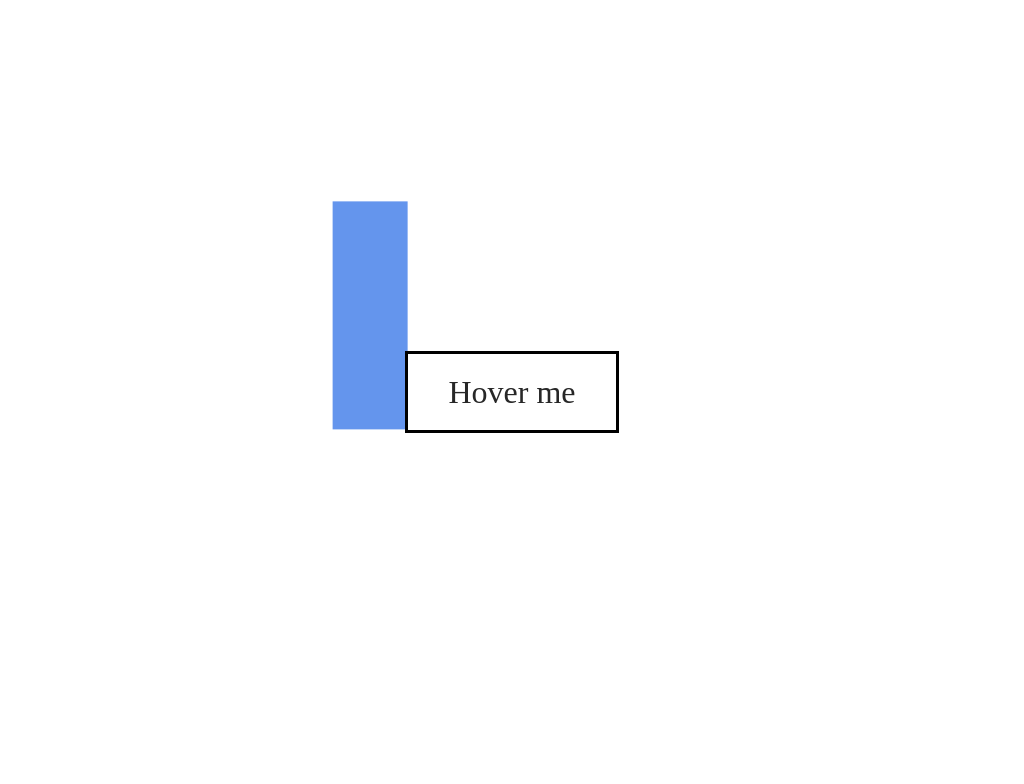

Here is a drawing made with CSS. Write the source that renders it.

<!-- file: index.html -->
<!DOCTYPE html>
<html lang="en">
<head>
    <meta charset="UTF-8">
    <meta name="viewport" content="width=device-width, initial-scale=1.0">
    <link rel="stylesheet" href="./style.css">
    <title>Button Hover Effect 01</title>
</head>
<body>
    <a href="#">Hover me</a>
</body>
</html>

/* file: style.css */
body {
    height: 100vh;
    display: flex;
    justify-content: center;
    align-items: center;
}

a {
    text-decoration: none;
    color: #272727;
    font-size: 2rem;
    border: 0.2rem solid black;
    padding: 1.2rem 2.5rem;
    position: relative;
    
}

a:before {
    content: '';
    position: absolute;
    left: 0;
    top: 0;
    background: cornflowerblue;
    width: 110%;
    height: 100%;
    z-index: -1;
    transform-origin: bottom left;
    transform: rotate(-90deg);
    transition: all 1s;
}

a:hover::before {
    transform: rotate(0deg);
}
